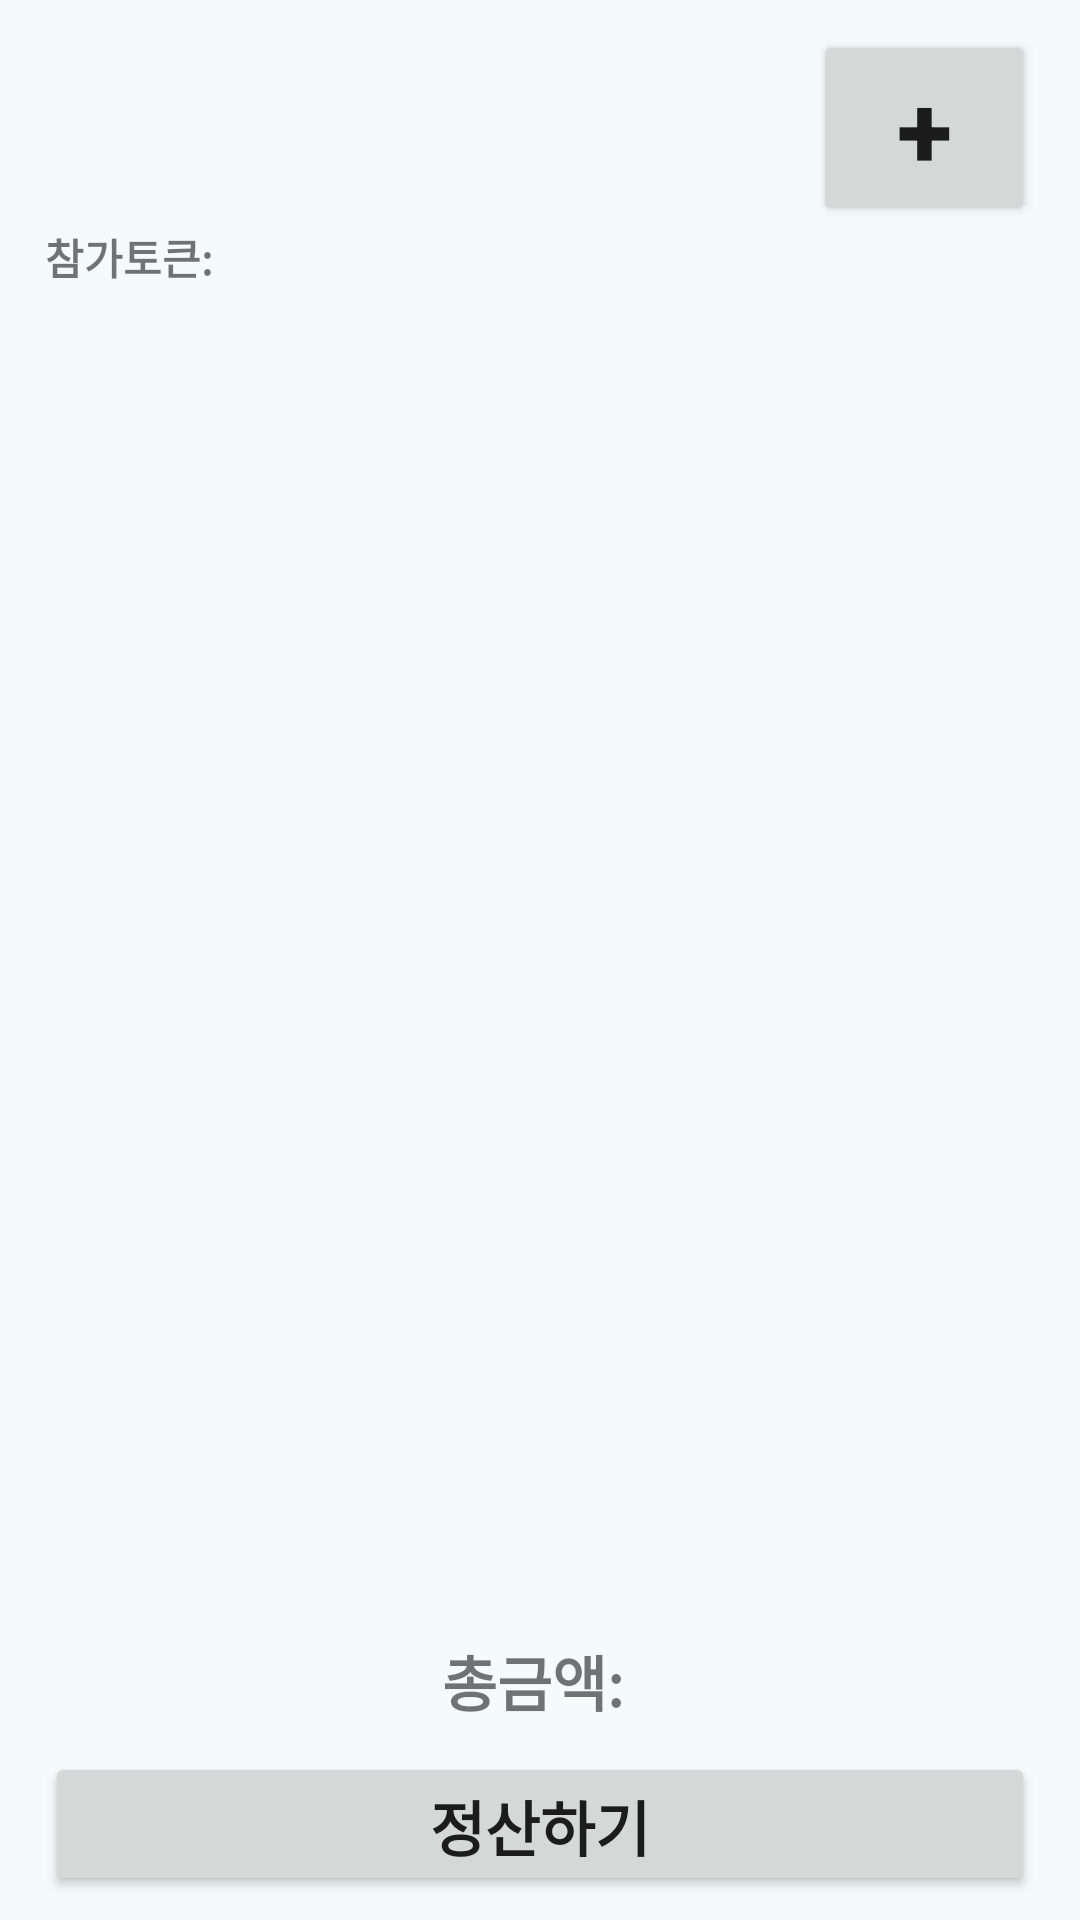

Produce the Android XML layout that renders to this screen, including the resource entries it uses.
<!-- AndroidManifest.xml: application theme Theme._13App -->
<!-- res/layout/fragment_details.xml -->
<?xml version="1.0" encoding="utf-8"?>
<androidx.constraintlayout.widget.ConstraintLayout xmlns:android="http://schemas.android.com/apk/res/android"
    xmlns:tools="http://schemas.android.com/tools"
    android:layout_width="match_parent"
    android:layout_height="match_parent"
    tools:context=".DetailsFragment">

    <LinearLayout
        android:id="@+id/layoutDatails"
        android:layout_width="match_parent"
        android:layout_height="match_parent"
        android:layout_marginStart="15dp"
        android:layout_marginEnd="15dp"
        android:layout_marginBottom="8dp"
        android:orientation="vertical">
        <LinearLayout
            android:layout_width="match_parent"
            android:layout_height="wrap_content"
            android:orientation="horizontal">
            <androidx.recyclerview.widget.RecyclerView
                android:id="@+id/membersRecyclerView"
                android:layout_width="match_parent"
                android:layout_height="wrap_content"
                android:layout_weight="1"
                android:layout_marginTop="10dp"
                android:scrollbars="horizontal"/>

            <Button
                android:id="@+id/btnAddExpense"
                android:layout_width="74dp"
                android:layout_height="wrap_content"
                android:layout_marginTop="10dp"
                android:layout_marginLeft="10dp"
                android:insetTop="0dp"
                android:insetBottom="0dp"
                android:text="+"
                android:textAllCaps="false"
                android:textSize="34sp"
                android:textStyle="bold"
                tools:layout_editor_absoluteY="65dp" />
        </LinearLayout>

        <TextView
            android:id="@+id/tvToken"
            android:layout_width="wrap_content"
            android:layout_height="wrap_content"
            android:textIsSelectable="true"
            android:text="참가토큰: "
            android:textStyle="bold" />

        <androidx.recyclerview.widget.RecyclerView
            android:id="@+id/expenseRecyclerView"
            android:layout_weight="8"
            android:layout_width="match_parent"
            android:layout_height="438dp"
            android:layout_marginBottom="20dp"/>


        <TextView
            android:layout_weight="1"
            android:id="@+id/tvSumExpense"
            android:layout_width="match_parent"
            android:layout_height="wrap_content"
            android:text="총금액: "
            android:textAlignment="center"
            android:textSize="20sp"
            android:textStyle="bold"
            tools:layout_editor_absoluteY="685dp" />
        <Button
            android:layout_weight="1"
            android:id="@+id/btnCalculate"
            android:layout_marginTop="10dp"
            android:textSize="20sp"
            android:textStyle="bold"
            android:layout_width="match_parent"
            android:layout_height="wrap_content"
            android:text="정산하기"/>
    </LinearLayout>



</androidx.constraintlayout.widget.ConstraintLayout>
<!-- resources referenced by this layout -->
<resources>
  <style name="Theme._13App" parent="Theme.MaterialComponents.DayNight.DarkActionBar">
          <item name="colorPrimary">@color/md_theme_primary</item>
          <item name="colorOnPrimary">@color/md_theme_onPrimary</item>
          <item name="colorPrimaryContainer">@color/md_theme_primaryContainer</item>
          <item name="colorOnPrimaryContainer">@color/md_theme_onPrimaryContainer</item>
          <item name="colorSecondary">@color/md_theme_secondary</item>
          <item name="colorOnSecondary">@color/md_theme_onSecondary</item>
          <item name="colorSecondaryContainer">@color/md_theme_secondaryContainer</item>
          <item name="colorOnSecondaryContainer">@color/md_theme_onSecondaryContainer</item>
          <item name="colorTertiary">@color/md_theme_tertiary</item>
          <item name="colorOnTertiary">@color/md_theme_onTertiary</item>
          <item name="colorTertiaryContainer">@color/md_theme_tertiaryContainer</item>
          <item name="colorOnTertiaryContainer">@color/md_theme_onTertiaryContainer</item>
          <item name="colorError">@color/md_theme_error</item>
          <item name="colorOnError">@color/md_theme_onError</item>
          <item name="colorErrorContainer">@color/md_theme_errorContainer</item>
          <item name="colorOnErrorContainer">@color/md_theme_onErrorContainer</item>
          <item name="android:colorBackground">@color/md_theme_background</item>
          <item name="colorOnBackground">@color/md_theme_onBackground</item>
          <item name="colorSurface">@color/md_theme_surface</item>
          <item name="colorOnSurface">@color/md_theme_onSurface</item>
          <item name="colorSurfaceVariant">@color/md_theme_surfaceVariant</item>
          <item name="colorOnSurfaceVariant">@color/md_theme_onSurfaceVariant</item>
          <item name="colorOutline">@color/md_theme_outline</item>
          <item name="colorOutlineVariant">@color/md_theme_outlineVariant</item>
          <item name="colorSurfaceInverse">@color/md_theme_inverseSurface</item>
          <item name="colorOnSurfaceInverse">@color/md_theme_inverseOnSurface</item>
          <item name="colorPrimaryInverse">@color/md_theme_inversePrimary</item>
      </style>
  <color name="md_theme_primary">#4daec5</color>
  <color name="md_theme_onPrimary">#FFFFFF</color>
  <color name="md_theme_primaryContainer">#ABEDFF</color>
  <color name="md_theme_onPrimaryContainer">#001F26</color>
  <color name="md_theme_secondary">#4B6269</color>
  <color name="md_theme_onSecondary">#FFFFFF</color>
  <color name="md_theme_secondaryContainer">#CEE7EF</color>
  <color name="md_theme_onSecondaryContainer">#061F24</color>
  <color name="md_theme_tertiary">#565D7E</color>
  <color name="md_theme_onTertiary">#FFFFFF</color>
  <color name="md_theme_tertiaryContainer">#DDE1FF</color>
  <color name="md_theme_onTertiaryContainer">#131937</color>
  <color name="md_theme_error">#BA1A1A</color>
  <color name="md_theme_onError">#FFFFFF</color>
  <color name="md_theme_errorContainer">#FFDAD6</color>
  <color name="md_theme_onErrorContainer">#410002</color>
  <color name="md_theme_background">#F5FAFC</color>
  <color name="md_theme_onBackground">#171C1E</color>
  <color name="md_theme_surface">#F5FAFC</color>
  <color name="md_theme_onSurface">#171C1E</color>
  <color name="md_theme_surfaceVariant">#DBE4E7</color>
  <color name="md_theme_onSurfaceVariant">#3F484B</color>
  <color name="md_theme_outline">#70797B</color>
  <color name="md_theme_outlineVariant">#BFC8CB</color>
  <color name="md_theme_inverseSurface">#2C3133</color>
  <color name="md_theme_inverseOnSurface">#ECF2F4</color>
  <color name="md_theme_inversePrimary">#84D2E6</color>
</resources>
